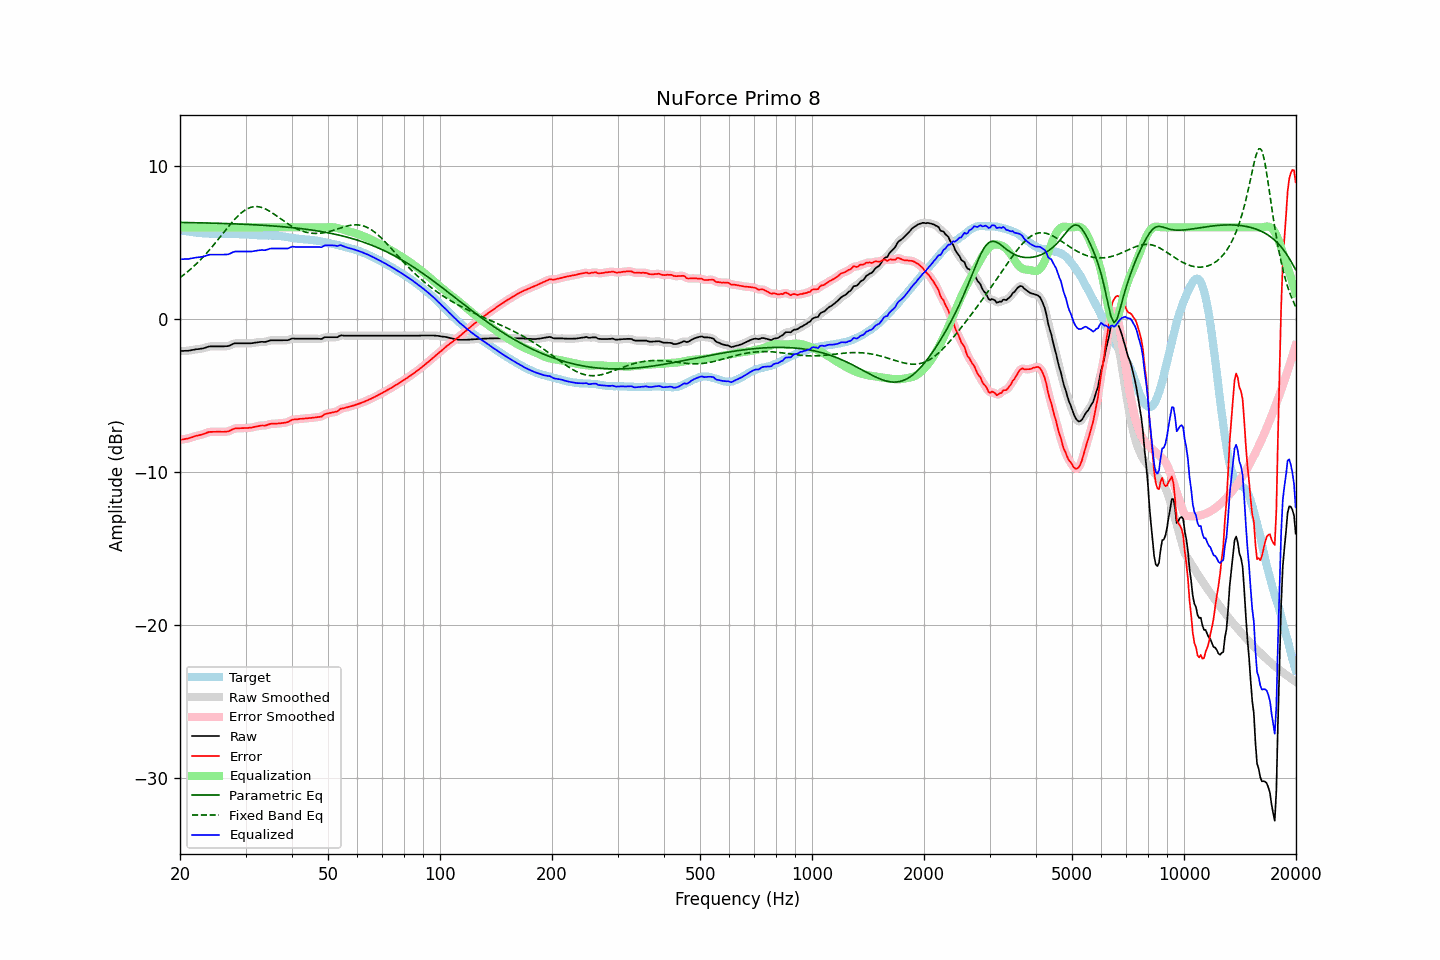

Values plotted in this chart, from the file beside it:
frequency, raw, error, smoothed, error_smoothed, equalization, parametric_eq, fixed_band_eq, equalized_raw, equalized_smoothed, target
20.00, -2.08, -7.90, -2.08, -7.90, 6.00, 6.32, 2.71, 3.92, 3.92, 5.82
20.20, -2.08, -7.88, -2.08, -7.88, 6.00, 6.32, 2.79, 3.92, 3.92, 5.80
20.40, -2.08, -7.86, -2.08, -7.86, 6.00, 6.32, 2.87, 3.92, 3.92, 5.78
20.61, -2.07, -7.84, -2.08, -7.84, 6.00, 6.32, 2.95, 3.93, 3.92, 5.77
20.81, -2.07, -7.82, -2.07, -7.82, 6.00, 6.31, 3.03, 3.93, 3.93, 5.75
21.02, -2.07, -7.81, -2.07, -7.80, 6.00, 6.31, 3.12, 3.93, 3.93, 5.74
21.23, -2.05, -7.77, -2.05, -7.77, 6.00, 6.31, 3.21, 3.95, 3.95, 5.72
21.44, -2.03, -7.74, -2.03, -7.74, 6.00, 6.31, 3.30, 3.97, 3.97, 5.70
21.66, -2.01, -7.71, -2.01, -7.70, 6.00, 6.31, 3.40, 3.99, 3.99, 5.69
21.87, -1.99, -7.66, -1.99, -7.67, 6.00, 6.30, 3.49, 4.01, 4.01, 5.67
22.09, -1.97, -7.63, -1.98, -7.64, 6.00, 6.30, 3.59, 4.03, 4.02, 5.66
22.31, -1.96, -7.61, -1.96, -7.61, 6.00, 6.30, 3.69, 4.04, 4.04, 5.65
22.54, -1.95, -7.59, -1.95, -7.59, 6.00, 6.30, 3.80, 4.05, 4.05, 5.64
22.76, -1.93, -7.56, -1.94, -7.56, 6.00, 6.30, 3.91, 4.07, 4.06, 5.63
22.99, -1.92, -7.54, -1.92, -7.54, 6.00, 6.29, 4.02, 4.08, 4.08, 5.62
23.22, -1.89, -7.50, -1.89, -7.50, 6.00, 6.29, 4.13, 4.11, 4.11, 5.61
23.45, -1.86, -7.47, -1.86, -7.46, 6.00, 6.29, 4.24, 4.14, 4.14, 5.60
23.69, -1.82, -7.42, -1.82, -7.42, 6.00, 6.29, 4.36, 4.18, 4.18, 5.59
23.92, -1.79, -7.38, -1.80, -7.39, 6.00, 6.28, 4.48, 4.21, 4.20, 5.59
24.16, -1.78, -7.37, -1.78, -7.37, 6.00, 6.28, 4.60, 4.22, 4.22, 5.59
24.40, -1.78, -7.37, -1.78, -7.37, 6.00, 6.28, 4.73, 4.22, 4.22, 5.59
24.65, -1.78, -7.37, -1.78, -7.37, 6.00, 6.27, 4.86, 4.22, 4.22, 5.59
24.89, -1.78, -7.37, -1.78, -7.37, 6.00, 6.27, 4.98, 4.22, 4.22, 5.59
25.14, -1.78, -7.37, -1.78, -7.36, 6.00, 6.27, 5.11, 4.22, 4.22, 5.58
25.39, -1.78, -7.36, -1.78, -7.36, 6.00, 6.26, 5.24, 4.22, 4.22, 5.58
25.65, -1.78, -7.36, -1.78, -7.37, 6.00, 6.26, 5.38, 4.22, 4.22, 5.58
25.91, -1.78, -7.37, -1.78, -7.37, 6.00, 6.26, 5.51, 4.22, 4.22, 5.59
26.16, -1.78, -7.37, -1.78, -7.37, 6.00, 6.25, 5.64, 4.22, 4.22, 5.59
26.43, -1.77, -7.36, -1.78, -7.36, 6.00, 6.25, 5.77, 4.23, 4.22, 5.58
26.69, -1.77, -7.35, -1.77, -7.35, 6.00, 6.25, 5.90, 4.23, 4.23, 5.58
26.96, -1.76, -7.34, -1.75, -7.33, 6.00, 6.24, 6.03, 4.24, 4.25, 5.58
27.23, -1.72, -7.30, -1.72, -7.30, 6.00, 6.24, 6.16, 4.28, 4.28, 5.58
27.50, -1.67, -7.25, -1.67, -7.25, 6.00, 6.24, 6.28, 4.33, 4.33, 5.58
27.77, -1.62, -7.19, -1.62, -7.20, 6.00, 6.23, 6.40, 4.38, 4.38, 5.57
28.05, -1.58, -7.15, -1.59, -7.16, 6.00, 6.23, 6.52, 4.42, 4.41, 5.57
28.33, -1.58, -7.14, -1.58, -7.14, 6.00, 6.22, 6.63, 4.42, 4.42, 5.56
28.62, -1.58, -7.14, -1.58, -7.13, 6.00, 6.22, 6.74, 4.42, 4.42, 5.55
28.90, -1.58, -7.13, -1.58, -7.13, 6.00, 6.22, 6.84, 4.42, 4.42, 5.55
29.19, -1.58, -7.13, -1.58, -7.13, 6.00, 6.21, 6.93, 4.42, 4.42, 5.55
29.48, -1.58, -7.13, -1.58, -7.13, 6.00, 6.21, 7.02, 4.42, 4.42, 5.55
29.78, -1.58, -7.13, -1.58, -7.13, 6.00, 6.20, 7.10, 4.42, 4.42, 5.54
30.08, -1.58, -7.12, -1.58, -7.12, 6.00, 6.20, 7.16, 4.42, 4.42, 5.54
30.38, -1.58, -7.12, -1.58, -7.12, 6.00, 6.19, 7.22, 4.42, 4.42, 5.54
30.68, -1.58, -7.11, -1.58, -7.11, 6.00, 6.19, 7.27, 4.42, 4.42, 5.52
30.99, -1.58, -7.10, -1.58, -7.10, 6.00, 6.18, 7.31, 4.42, 4.42, 5.52
31.30, -1.57, -7.08, -1.57, -7.08, 6.00, 6.18, 7.33, 4.43, 4.43, 5.51
31.61, -1.55, -7.05, -1.55, -7.06, 6.00, 6.17, 7.35, 4.45, 4.45, 5.50
31.93, -1.53, -7.03, -1.54, -7.03, 6.00, 6.16, 7.36, 4.47, 4.46, 5.50
32.24, -1.52, -7.01, -1.52, -7.01, 6.00, 6.16, 7.36, 4.48, 4.48, 5.48
32.57, -1.50, -6.98, -1.50, -6.98, 6.00, 6.15, 7.34, 4.50, 4.50, 5.48
32.89, -1.49, -6.97, -1.49, -6.97, 6.00, 6.15, 7.32, 4.51, 4.51, 5.47
33.22, -1.48, -6.95, -1.49, -6.96, 6.00, 6.14, 7.29, 4.52, 4.51, 5.47
33.55, -1.49, -6.96, -1.49, -6.96, 6.00, 6.13, 7.26, 4.51, 4.51, 5.46
33.89, -1.49, -6.96, -1.48, -6.95, 6.00, 6.13, 7.21, 4.51, 4.52, 5.47
34.23, -1.46, -6.93, -1.46, -6.93, 6.00, 6.12, 7.16, 4.54, 4.54, 5.46
34.57, -1.43, -6.89, -1.43, -6.89, 6.00, 6.11, 7.10, 4.57, 4.57, 5.46
34.92, -1.39, -6.86, -1.40, -6.86, 6.00, 6.11, 7.04, 4.61, 4.60, 5.46
35.27, -1.38, -6.84, -1.38, -6.85, 6.00, 6.10, 6.97, 4.62, 4.62, 5.46
35.62, -1.38, -6.84, -1.38, -6.84, 6.00, 6.09, 6.90, 4.62, 4.62, 5.46
35.97, -1.38, -6.84, -1.38, -6.84, 6.00, 6.08, 6.83, 4.62, 4.62, 5.46
... 635 more rows
